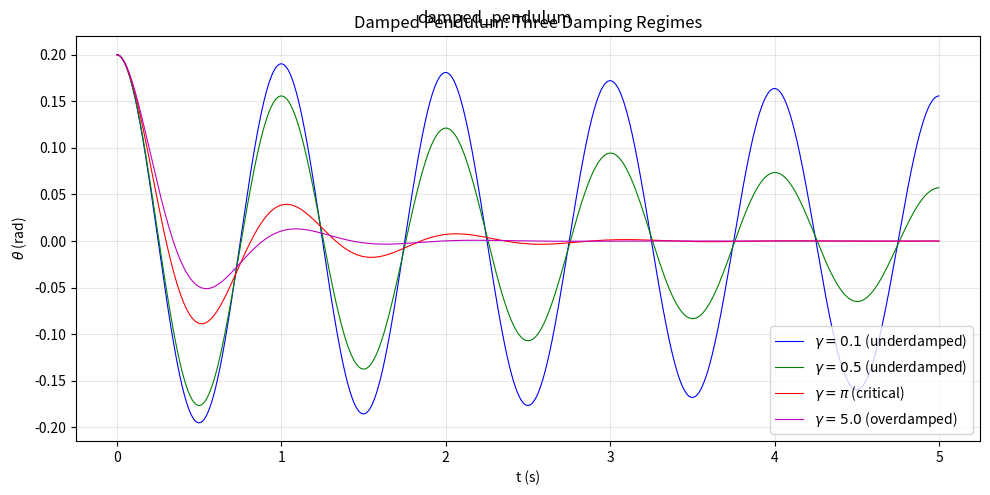

Generate this figure with matplotlib:
import numpy as np
import matplotlib.pyplot as plt

omega0 = 2 * np.pi
dt = 0.001
t_end = 5.0
t = np.arange(0, t_end, dt)
N = len(t)

gamma_list = [0.1, 0.5, np.pi, 5.0]
labels = [r'$\gamma=0.1$ (underdamped)', r'$\gamma=0.5$ (underdamped)',
          r'$\gamma=\pi$ (critical)', r'$\gamma=5.0$ (overdamped)']
colors = ['b', 'g', 'r', 'm']

fig, ax = plt.subplots(figsize=(10, 5))

for gamma, label, color in zip(gamma_list, labels, colors):
    theta = np.zeros(N)
    theta[0] = 0.2
    omega = np.zeros(N)
    omega[0] = 0.0

    for i in range(N - 1):
        omega[i + 1] = omega[i] + (-omega0**2 * theta[i] - gamma * omega[i]) * dt
        theta[i + 1] = theta[i] + omega[i + 1] * dt

    ax.plot(t, theta, color=color, linewidth=0.8, label=label)

ax.set_xlabel('t (s)')
ax.set_ylabel(r'$\theta$ (rad)')
ax.set_title('Damped Pendulum: Three Damping Regimes')
ax.legend()
ax.grid(True, alpha=0.3)

plt.tight_layout()
plt.suptitle('damped_pendulum')
plt.show()
print("05_damped_pendulum.py done")
